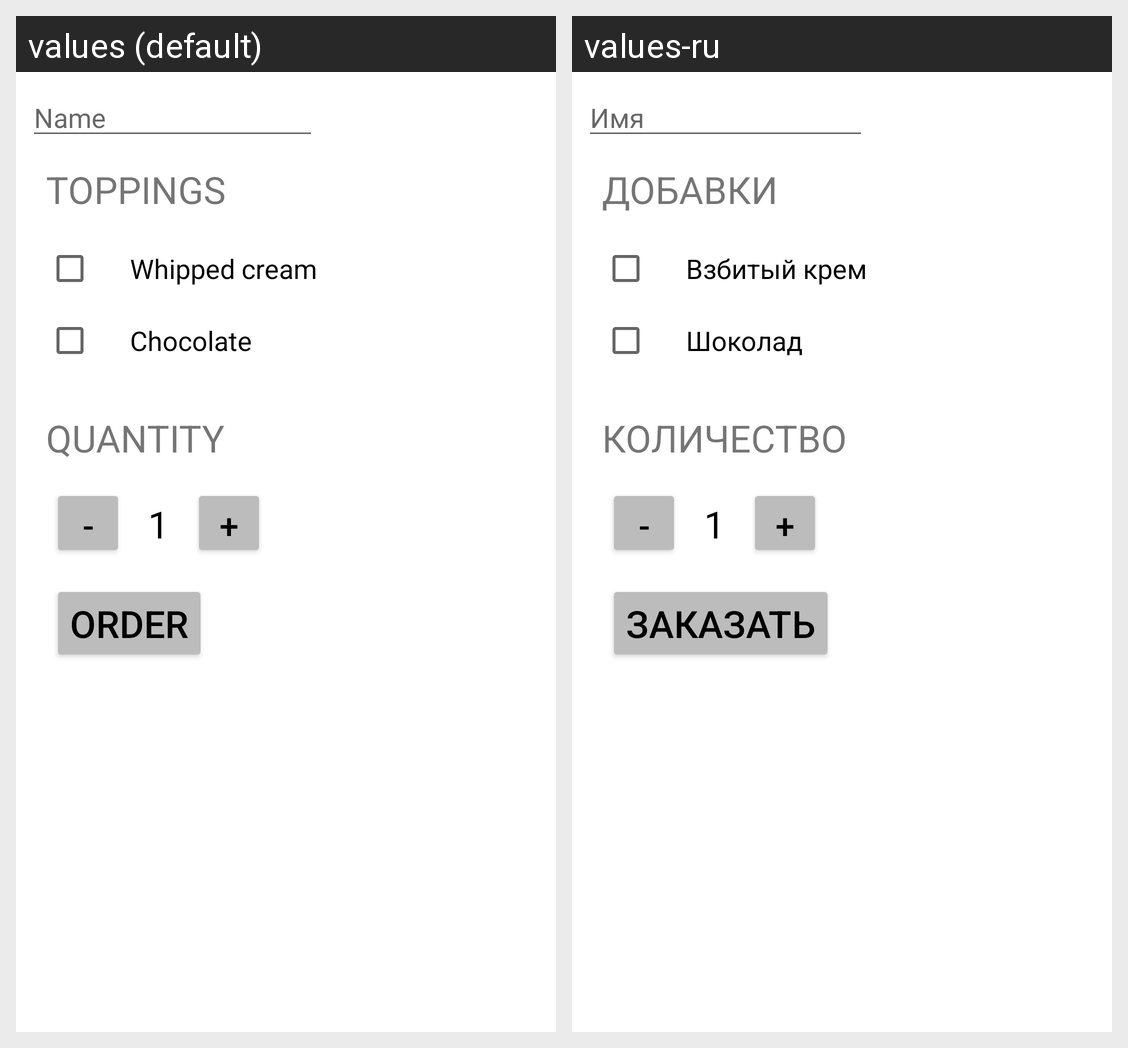

For this localized Android screen grid, give each drawn string resource with its value in every locale shown.
Android screen res/layout/activity_main.xml rendered under 2 locales, left to right: values (default), values-ru. Device: Nexus 5 (rendered at 1080×1920; each locale shown at half size, 540×960, under a caption strip naming it); theme Theme.AppInteractive.
Strings drawn on this screen, with the default value and each locale's value (text and hints the layout hard-codes, and strings that could not be matched under every locale, appear in the picture but are not listed):

name
  values: Name
  values-ru: Имя

toppings
  values: TOPPINGS
  values-ru: ДОБАВКИ

whipped_cream
  values: Whipped cream
  values-ru: Взбитый крем

chocolate
  values: Chocolate
  values-ru: Шоколад

quantity
  values: QUANTITY
  values-ru: КОЛИЧЕСТВО

order
  values: ORDER
  values-ru: ЗАКАЗАТЬ
